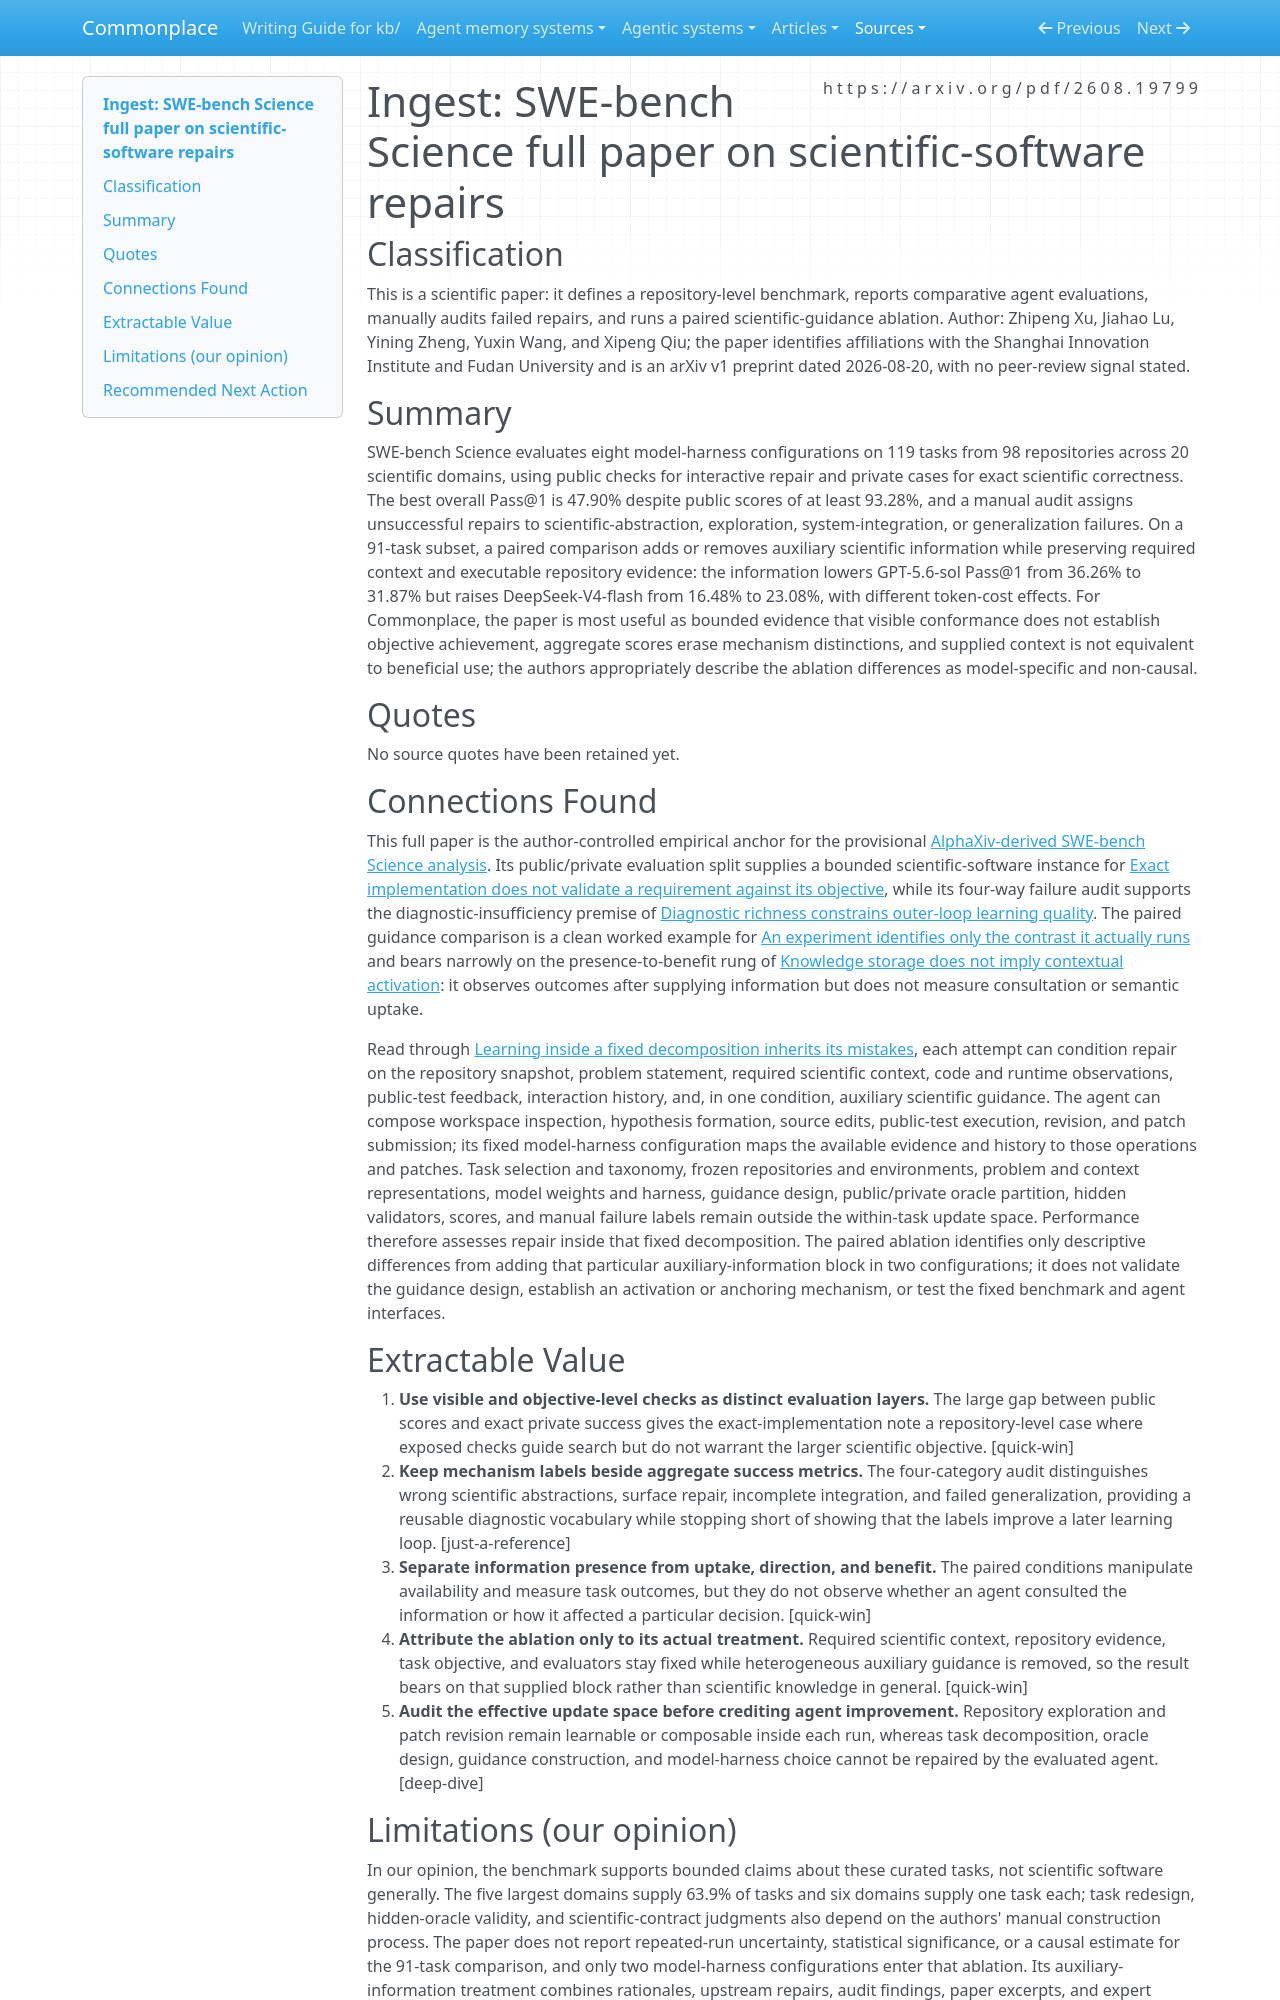

repository: zby/commonplace · page: sources/swe-bench-science-arxiv-2608-19799.ingest/index.html · generator: mkdocs

---
description: Author-controlled benchmark paper separates visible test success from scientific correctness and bounds the mixed effects of supplied scientific guidance.
source: https://arxiv.org/pdf/2608.19799
captured: "2026-08-25"
capture: pdftotext
genre: scientific-paper
snapshot_sha256: 444db8357dce9eb23ff93fc8ee62bb99e5946fb0d2989947914a82bc0cb788d9
ingested: "2026-08-25"
type: types/ingest-report.md
domains: [coding-agents, evaluation, scientific-software, context-engineering]
---

# Ingest: SWE-bench Science full paper on scientific-software repairs

## Classification

This is a scientific paper: it defines a repository-level benchmark, reports comparative agent evaluations, manually audits failed repairs, and runs a paired scientific-guidance ablation. Author: Zhipeng Xu, Jiahao Lu, Yining Zheng, Yuxin Wang, and Xipeng Qiu; the paper identifies affiliations with the Shanghai Innovation Institute and Fudan University and is an arXiv v1 preprint dated 2026-08-20, with no peer-review signal stated.

## Summary

SWE-bench Science evaluates eight model-harness configurations on 119 tasks from 98 repositories across 20 scientific domains, using public checks for interactive repair and private cases for exact scientific correctness. The best overall Pass@1 is 47.90% despite public scores of at least 93.28%, and a manual audit assigns unsuccessful repairs to scientific-abstraction, exploration, system-integration, or generalization failures. On a 91-task subset, a paired comparison adds or removes auxiliary scientific information while preserving required context and executable repository evidence: the information lowers GPT-5.6-sol Pass@1 from 36.26% to 31.87% but raises DeepSeek-V4-flash from 16.48% to 23.08%, with different token-cost effects. For Commonplace, the paper is most useful as bounded evidence that visible conformance does not establish objective achievement, aggregate scores erase mechanism distinctions, and supplied context is not equivalent to beneficial use; the authors appropriately describe the ablation differences as model-specific and non-causal.

## Quotes

No source quotes have been retained yet.

## Connections Found

This full paper is the author-controlled empirical anchor for the provisional [AlphaXiv-derived SWE-bench Science analysis](swe-bench-science-coding-agents-scientific-software.ingest.md). Its public/private evaluation split supplies a bounded scientific-software instance for [Exact implementation does not validate a requirement against its objective](../theory/exact-implementation-does-not-validate-a-requirement.md), while its four-way failure audit supports the diagnostic-insufficiency premise of [Diagnostic richness constrains outer-loop learning quality](../theory/diagnostic-richness-constrains-outer-loop-learning-quality.md). The paired guidance comparison is a clean worked example for [An experiment identifies only the contrast it actually runs](../theory/an-experiment-identifies-only-the-contrast-it-actually-runs.md) and bears narrowly on the presence-to-benefit rung of [Knowledge storage does not imply contextual activation](../theory/knowledge-storage-does-not-imply-contextual-activation.md): it observes outcomes after supplying information but does not measure consultation or semantic uptake.

Read through [Learning inside a fixed decomposition inherits its mistakes](../theory/learning-inside-a-fixed-decomposition-inherits-its-mistakes.md), each attempt can condition repair on the repository snapshot, problem statement, required scientific context, code and runtime observations, public-test feedback, interaction history, and, in one condition, auxiliary scientific guidance. The agent can compose workspace inspection, hypothesis formation, source edits, public-test execution, revision, and patch submission; its fixed model-harness configuration maps the available evidence and history to those operations and patches. Task selection and taxonomy, frozen repositories and environments, problem and context representations, model weights and harness, guidance design, public/private oracle partition, hidden validators, scores, and manual failure labels remain outside the within-task update space. Performance therefore assesses repair inside that fixed decomposition. The paired ablation identifies only descriptive differences from adding that particular auxiliary-information block in two configurations; it does not validate the guidance design, establish an activation or anchoring mechanism, or test the fixed benchmark and agent interfaces.

## Extractable Value

1. **Use visible and objective-level checks as distinct evaluation layers.** The large gap between public scores and exact private success gives the exact-implementation note a repository-level case where exposed checks guide search but do not warrant the larger scientific objective. [quick-win]
2. **Keep mechanism labels beside aggregate success metrics.** The four-category audit distinguishes wrong scientific abstractions, surface repair, incomplete integration, and failed generalization, providing a reusable diagnostic vocabulary while stopping short of showing that the labels improve a later learning loop. [just-a-reference]
3. **Separate information presence from uptake, direction, and benefit.** The paired conditions manipulate availability and measure task outcomes, but they do not observe whether an agent consulted the information or how it affected a particular decision. [quick-win]
4. **Attribute the ablation only to its actual treatment.** Required scientific context, repository evidence, task objective, and evaluators stay fixed while heterogeneous auxiliary guidance is removed, so the result bears on that supplied block rather than scientific knowledge in general. [quick-win]
5. **Audit the effective update space before crediting agent improvement.** Repository exploration and patch revision remain learnable or composable inside each run, whereas task decomposition, oracle design, guidance construction, and model-harness choice cannot be repaired by the evaluated agent. [deep-dive]
